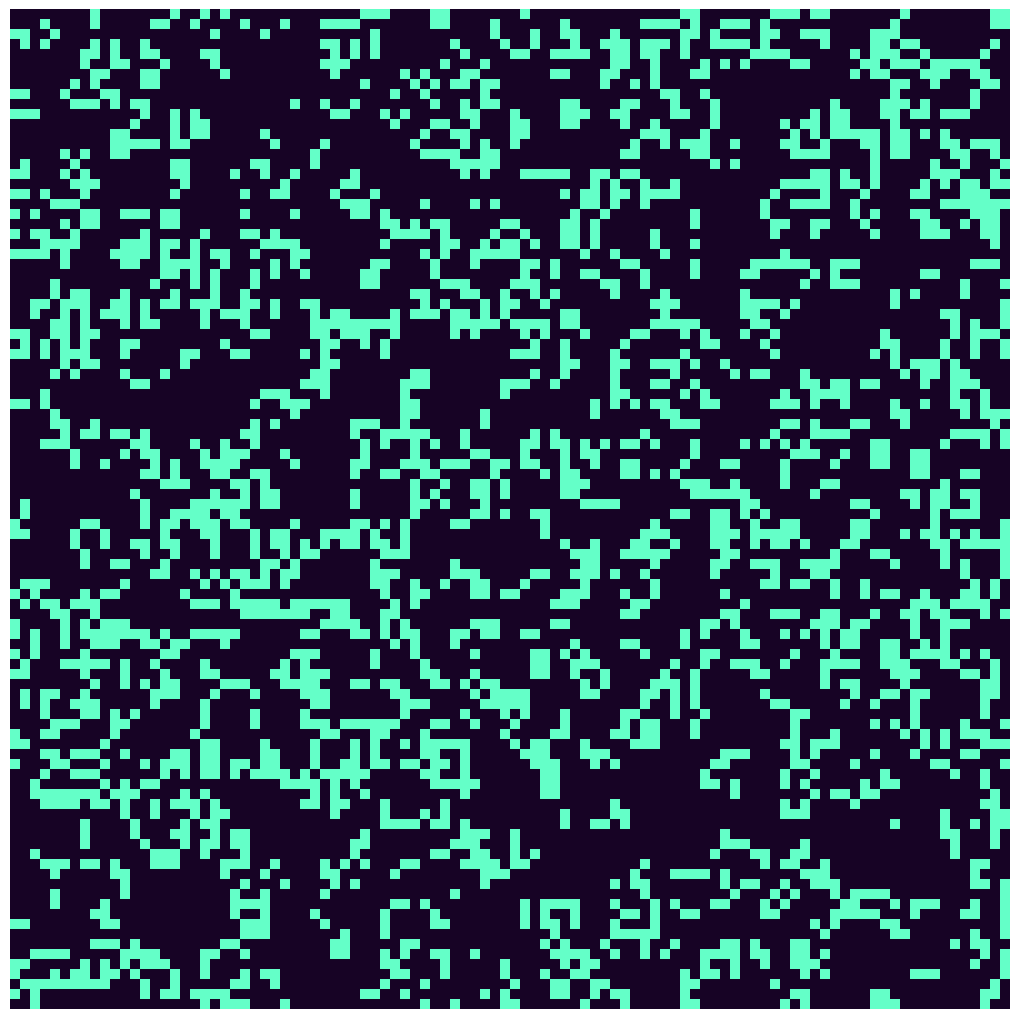

The matplotlib source for this figure:
# -------------------- Imports --------------------
import numpy as np
import matplotlib.pyplot as plt
from matplotlib.animation import FuncAnimation
from matplotlib.colors import LinearSegmentedColormap

# ---------------- Initial settings ----------------
grid_size = 100
initial_state = np.random.choice([0, 1], size=(grid_size, grid_size))

# Custom colormap
alive_color = np.array([100/255, 255/255, 200/255, 1])  # Brighter color for alive cells #64FFC8
dead_color = np.array([23/255, 3/255, 37/255, 1])  # Dark color for dead cells #170325
colors = np.array([dead_color, alive_color])
cmap = LinearSegmentedColormap.from_list("custom_cmap", colors)

fig, ax = plt.subplots(figsize=(10, 10))
image = ax.imshow(initial_state, cmap=cmap, vmin=0, vmax=1)
ax.axis('off')

# Removing extra padding
plt.subplots_adjust(left=0, right=1, top=1, bottom=0)

# -------------------- Functions --------------------
def update_state(state):
    new_state = state.copy()
    
    for y in range(grid_size):
        for x in range(grid_size):
            total = (state[y, (x-1)%grid_size] + state[y, (x+1)%grid_size] +
                     state[(y-1)%grid_size, x] + state[(y+1)%grid_size, x] +
                     state[(y-1)%grid_size, (x-1)%grid_size] + state[(y-1)%grid_size, (x+1)%grid_size] +
                     state[(y+1)%grid_size, (x-1)%grid_size] + state[(y+1)%grid_size, (x+1)%grid_size])
            
            # Applying the rules of the Game of Life
            if state[y, x] == 1: # If cell is alive
                if total < 2 or total > 3: # If the cell is undercrowded (< 2) or overcrowded (> 3), the cell dies
                    new_state[y, x] = 0
                else: # If the cell is sorrounded by 2 or 3 alive cells, it remains alive
                    new_state[y, x] = 1
            else: # If the cell is dead
                if total == 3: # If the cell is sorrounded by 3 alive cells, it becomes alive
                    new_state[y, x] = 1
    
    return new_state

def update(frame):
    global initial_state
    initial_state = update_state(initial_state)
    image.set_array(initial_state)
    return [image]

ani = FuncAnimation(fig, update, blit=True, interval=100, cache_frame_data=False)

plt.show()
